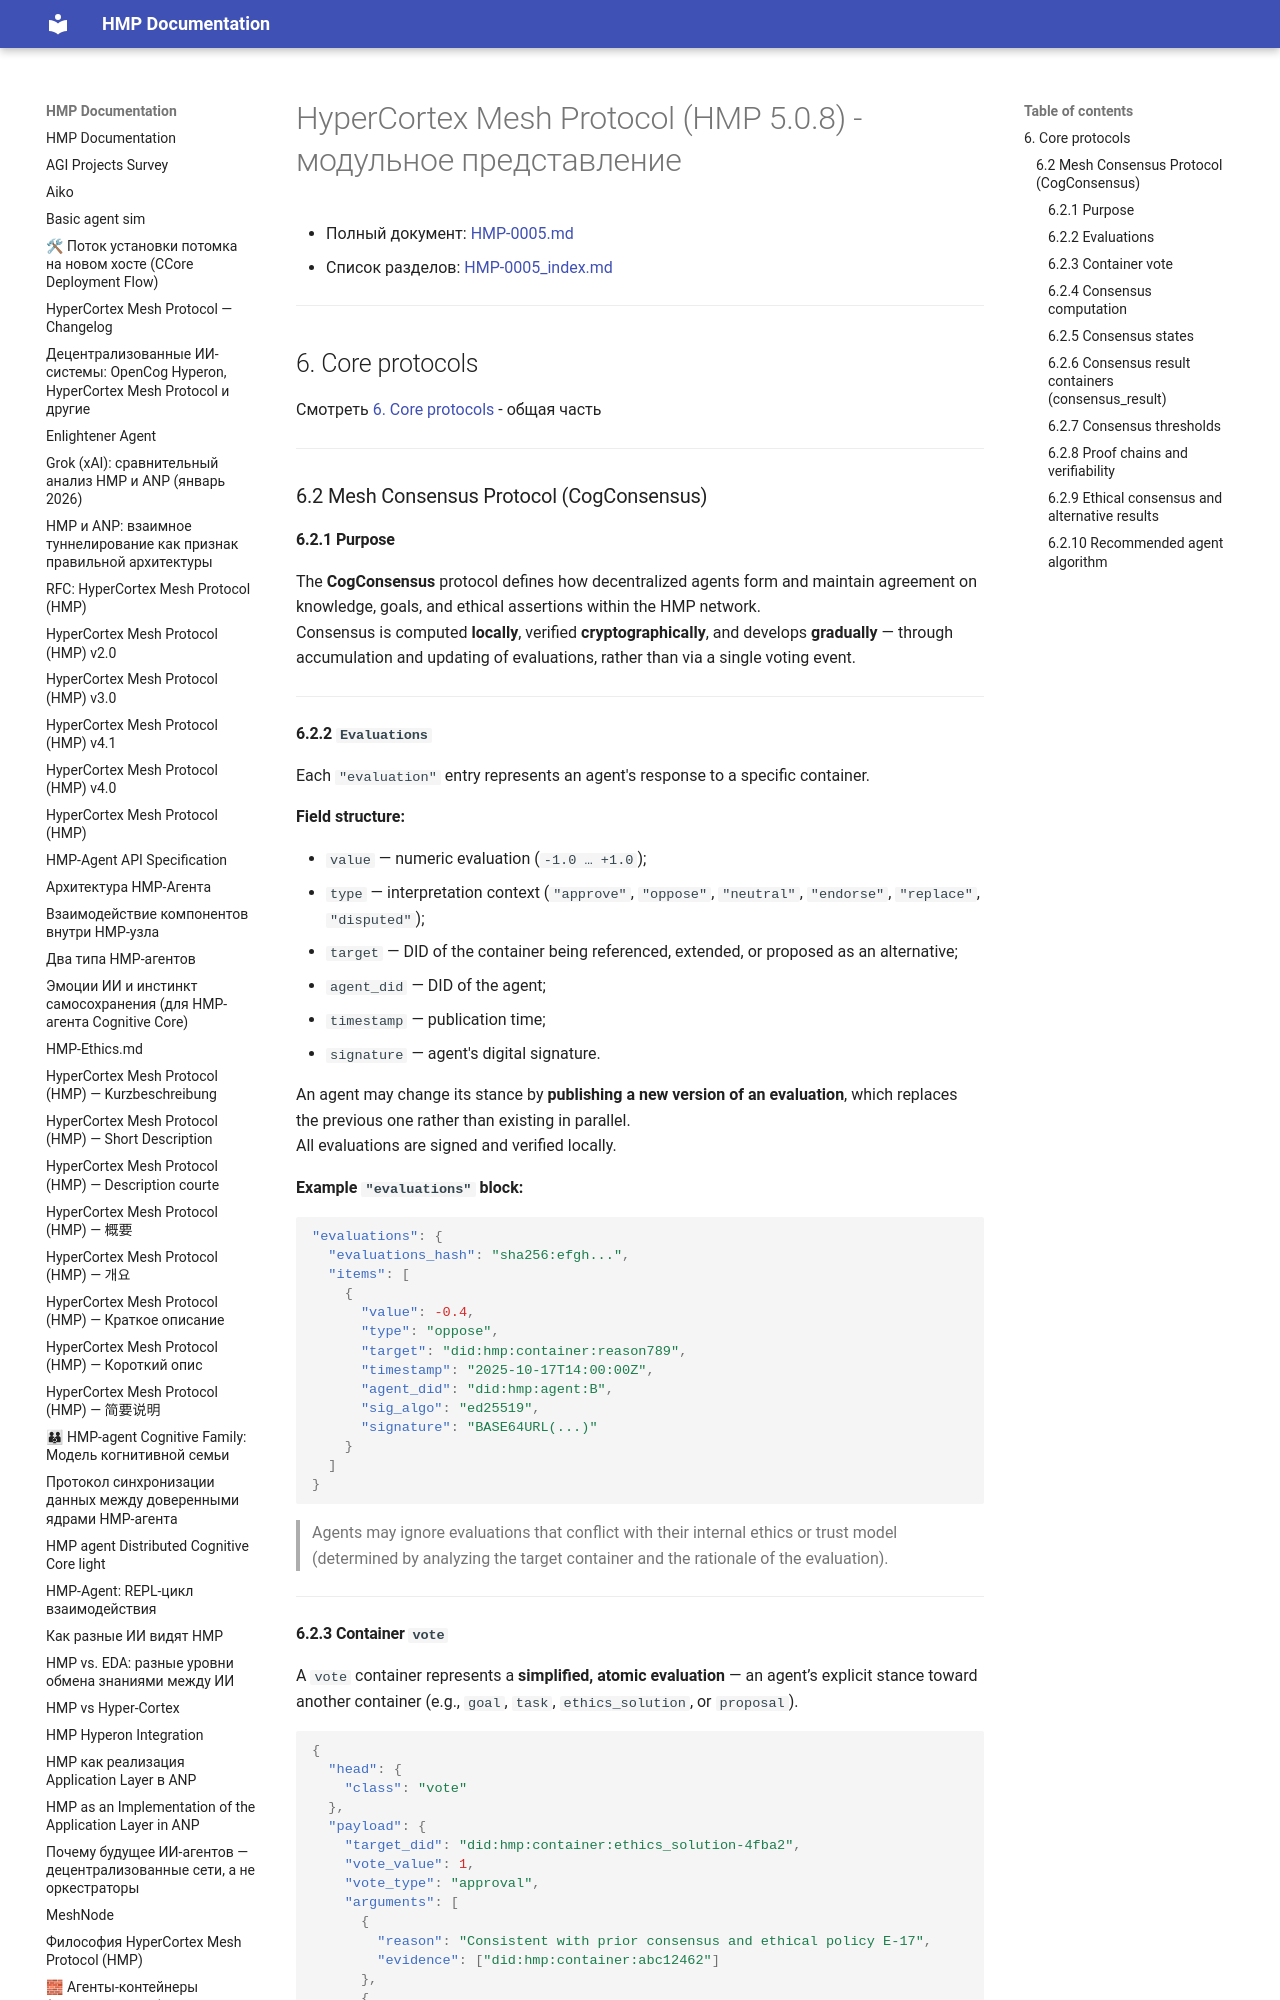

repository: kagvi13/HMP · page: HMP-0005/HMP-0005_06_02.html · generator: mkdocs

# HyperCortex Mesh Protocol (HMP 5.0.8) - модульное представление

- Полный документ: [HMP-0005.md](../HMP-0005.md)
- Список разделов: [HMP-0005_index.md](./HMP-0005_index.md)

---

## 6. Core protocols

Смотреть [6. Core protocols](./HMP-0005_06.md) - общая часть

---

### 6.2 Mesh Consensus Protocol (CogConsensus)

#### 6.2.1 Purpose

The **CogConsensus** protocol defines how decentralized agents form and maintain agreement on knowledge, goals, and ethical assertions within the HMP network.  
Consensus is computed **locally**, verified **cryptographically**, and develops **gradually** — through accumulation and updating of evaluations, rather than via a single voting event.

---

#### 6.2.2 `Evaluations`

Each `"evaluation"` entry represents an agent's response to a specific container.

**Field structure:**

* `value` — numeric evaluation (`-1.0 … +1.0`);
* `type` — interpretation context (`"approve"`, `"oppose"`, `"neutral"`, `"endorse"`, `"replace"`, `"disputed"`);
* `target` — DID of the container being referenced, extended, or proposed as an alternative;
* `agent_did` — DID of the agent;
* `timestamp` — publication time;
* `signature` — agent's digital signature.

An agent may change its stance by **publishing a new version of an evaluation**, which replaces the previous one rather than existing in parallel.  
All evaluations are signed and verified locally.

**Example `"evaluations"` block:**

```json
"evaluations": {
  "evaluations_hash": "sha256:efgh...",
  "items": [
    {
      "value": -0.4,
      "type": "oppose",
      "target": "did:hmp:container:reason789",
      "timestamp": "2025-10-17T14:00:00Z",
      "agent_did": "did:hmp:agent:B",
      "sig_algo": "ed25519",
      "signature": "BASE64URL(...)"
    }
  ]
}
```

> Agents may ignore evaluations that conflict with their internal ethics or trust model (determined by analyzing the target container and the rationale of the evaluation).

---
